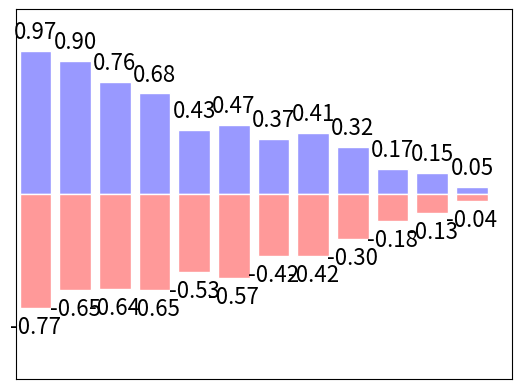

Reproduce this figure in Python.
import matplotlib.pyplot as plt
import numpy as np

n = 12
X = np.arange(n)
Y1 = (1 - X/float(n)) * np.random.uniform(0.5, 1.0, n)  # 均匀分布
Y2 = (1 - X/float(n)) * np.random.uniform(0.5, 1.0, n)

plt.bar(X, +Y1, facecolor='#9999ff', edgecolor='white')  # 向上画柱状图
plt.bar(X, -Y2, facecolor='#ff9999', edgecolor='white')  # 向下画柱状图

# 设置柱子上面的数字
for x, y in zip(X, Y1):  # zip:把X,Y1,分别传入x,y
    # ha: horizontal alignment 水平对齐方式  va: vertical alignment
    plt.text(x, y+0.05, '%.2f' % y, ha='center', va='bottom', fontsize=16)

for x, y in zip(X, Y2):  # zip:把X,Y1,分别传入x,y
    # ha: horizontal alignment 水平对齐方式  va: vertical alignment
    plt.text(x, -y-0.05, '-%.2f' % y, ha='center', va='top', fontsize=16)

plt.xlim(-0.5, n)
plt.xticks(())
plt.ylim(-1.25, 1.25)
plt.yticks(())

plt.show()
